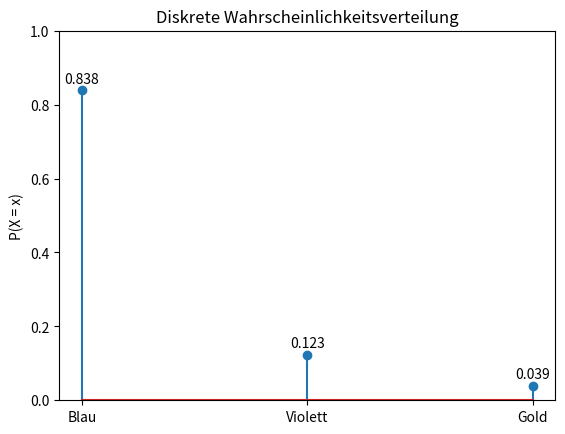

Python code for this plot:
import matplotlib.pyplot as plot

CHANCES = { 'probs': {
    'Blau': 0.870,
    'Violett': 0.128,
    'Gold': 0.04 }
    } # Gesamt Wahrscheinlichkeit "egal", wird normalisiert

# Werte normalisieren (Gesamtwahrscheinlichkeit auf 1 bringen, kann u.U. 0,9999999... ergeben)
def normalisieren(data):
    gesamt_p = sum(CHANCES['probs'].values())
    return {k: p / gesamt_p for k, p in data.items()}

normiert = normalisieren(CHANCES['probs'])
pruef = sum(normiert.values())

# Optionale Bedingung: Diagramm wird nur erstellt, wenn Gesamt P = 1
if sum(normiert.values()) == 1:
    # Daten parsen
    x_keys = list(normiert.keys())
    y_probabilities = list(normiert.values())

    # Diagram ab hier:
    plot.stem(range(len(x_keys)), y_probabilities)
    for index, v in enumerate(y_probabilities):
        plot.text(index, v + 0.02, str(f"{v:.3f}"), ha='center')
    plot.xticks(range(len(x_keys)), x_keys)
    plot.ylim(0,1)
    plot.ylabel('P(X = x)')
    plot.title('Diskrete Wahrscheinlichkeitsverteilung')

    plot.show()
